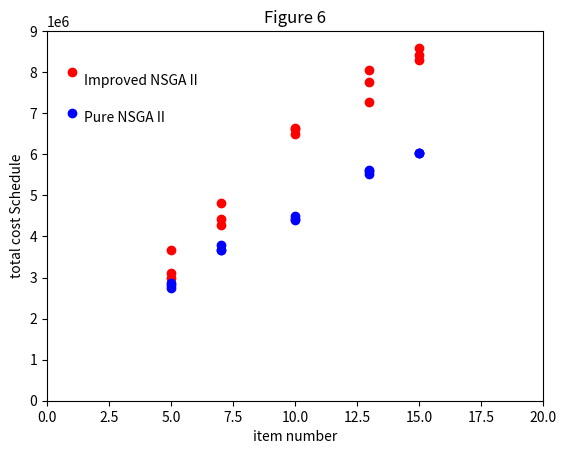

Source code (Python):
# This file use to draw figure 

from calendar import c
import matplotlib.pyplot as plt

plt.title("Figure 6")
plt.ylabel("total cost Schedule")
plt.xlabel("item number")

n_item = [5,7,10,13,15]
#Scenario 1  -Data set 1 - NSGA II 
objectives_totalCost1 = [[838785.8, 837437.5, 828481.3], [1190373.5, 1165475.7, 1171262.6], [1697152.2, 1671433.6,1671433.6],
[2165429.8, 2166125.2, 2151593.9], [2506486.0, 2554678.4, 2646441.3]]
objectives_totalTime1 = [[3125, 3000, 3239], [4400, 4538, 4517], [6095, 6278, 6278], 
[8744, 8787, 8842], [9187, 9145, 9077]]
objectives_notOnTime1 = [[0 , 0, 0], [2, 2, 2], [7, 7, 7], [9, 9 , 9], [10, 10, 10]]


#Scenario 1  -Data set 1 - Pymoo
objectives_totalCost2 = [[1427207.8, 1386097.5, 1392705.8], [1974721.3, 1996196.1, 2071942.9], [2891728.3, 2886337.7,2827632.3],
[3655065.9, 3641048.7, 3654052.9], [4223665.7, 4223665.7, 4223665.7]]
objectives_totalTime2 = [[1845, 1927, 1855], [2985, 2947, 2932], [3242, 3386, 3295], 
[4532, 4672, 4667], [4754, 4755, 4754]]
objectives_notOnTime2 = [[0 , 0, 0], [0 , 0, 0], [3, 4, 5], [9, 9 , 9], [10, 10, 10]]


#Scenario 2  -Data set 2 - NSGA II 
objectives_totalCost3 = [[832744.6, 830539.2, 839086.9], [1172612.7, 1160941.5,1175447.6], [1658193.6, 1672562.4,1661303.5],
[2185953.1, 2172904.2, 2174435.9], [2510963.3, 2494659.6, 2526133.6]]
objectives_totalTime3 = [[3085, 3308, 3005], [4493, 4679, 4453], [6347, 6278, 6339], 
[7580, 7894, 7742], [8975, 8999, 8868]]
objectives_notOnTime3 = [[0 , 0, 0], [0 , 0, 0], [0 , 0, 0], [0 , 1, 1], [4, 4, 4]]


#Scenario 2  -Data set 2 - Pymoo
objectives_totalCost4 = [[1392705.8, 1386097.5, 1427207.8], [1950220.5, 1959961.8, 1935323.3], [2907162.6, 2784628.2,2911762.7],
[3655065.9, 3641048.7, 3654052.9], [4223665.7, 4223665.7, 4223665.7]]
objectives_totalTime4 = [[1854, 1928, 1846], [3014, 2942, 3227], [3314, 3315, 3285], 
[4532, 4672, 4667], [4754, 4755, 4754]]
objectives_notOnTime4 = [[0 , 0, 0], [0 , 0, 0], [0 , 0, 0], [0 , 0, 0], [0 , 0, 0]]

# Scenario 3 - Data set 2 - NSGA II
objectives_totalCost5 = [[3100973.7, 3674572.5, 2991682.1], [4420546.0, 4802662.3, 4284851.7], [6612689.4, 6488695.7,6647216.0],
[7276632.2, 8064920.8, 7762810.9], [8418167.4, 8587580.4, 8288637.7]]

# Scenario 3 - Data set 2 - Pymoo
objectives_totalCost6 = [[2741868.3, 2819240.3, 2858084.2], [3660028.8, 3788485.6, 3680775.7], [4422270.9, 4400080.6,4492929.4],
[5525249.2, 5608453.3, 5584838.6], [6039542.2, 6038284.7, 6039542.2]]

for i in range(0,5):
    for j in range(0, 3):
        x, y = [], []
        plt.plot(n_item[i], objectives_totalCost5[i][j], 'ro')
        plt.plot(n_item[i], objectives_totalCost6[i][j], 'bo')
# plt.plot([1190373.5, 1165475.7], [4400, 4538], 'bo')
# plt.plot([1697152.2, 1671433.6], [6095, 6278], 'co')
plt.plot(1, 8000000, 'ro')
plt.plot(1, 7000000, 'bo')
plt.text(1.5, 7700000, 'Improved NSGA II')
plt.text(1.5, 6800000, 'Pure NSGA II')
plt.axis([0, 20, 0, 9000000])
plt.show()


# import numpy as np

# # evenly sampled time at 200ms intervals
# t = np.arange(0., 5., 1)

# # red dashes, blue squares and green triangles
# plt.plot(t, t, 'r--', t, t**2, 'bs', t, t**3, 'g^')
# plt.show()